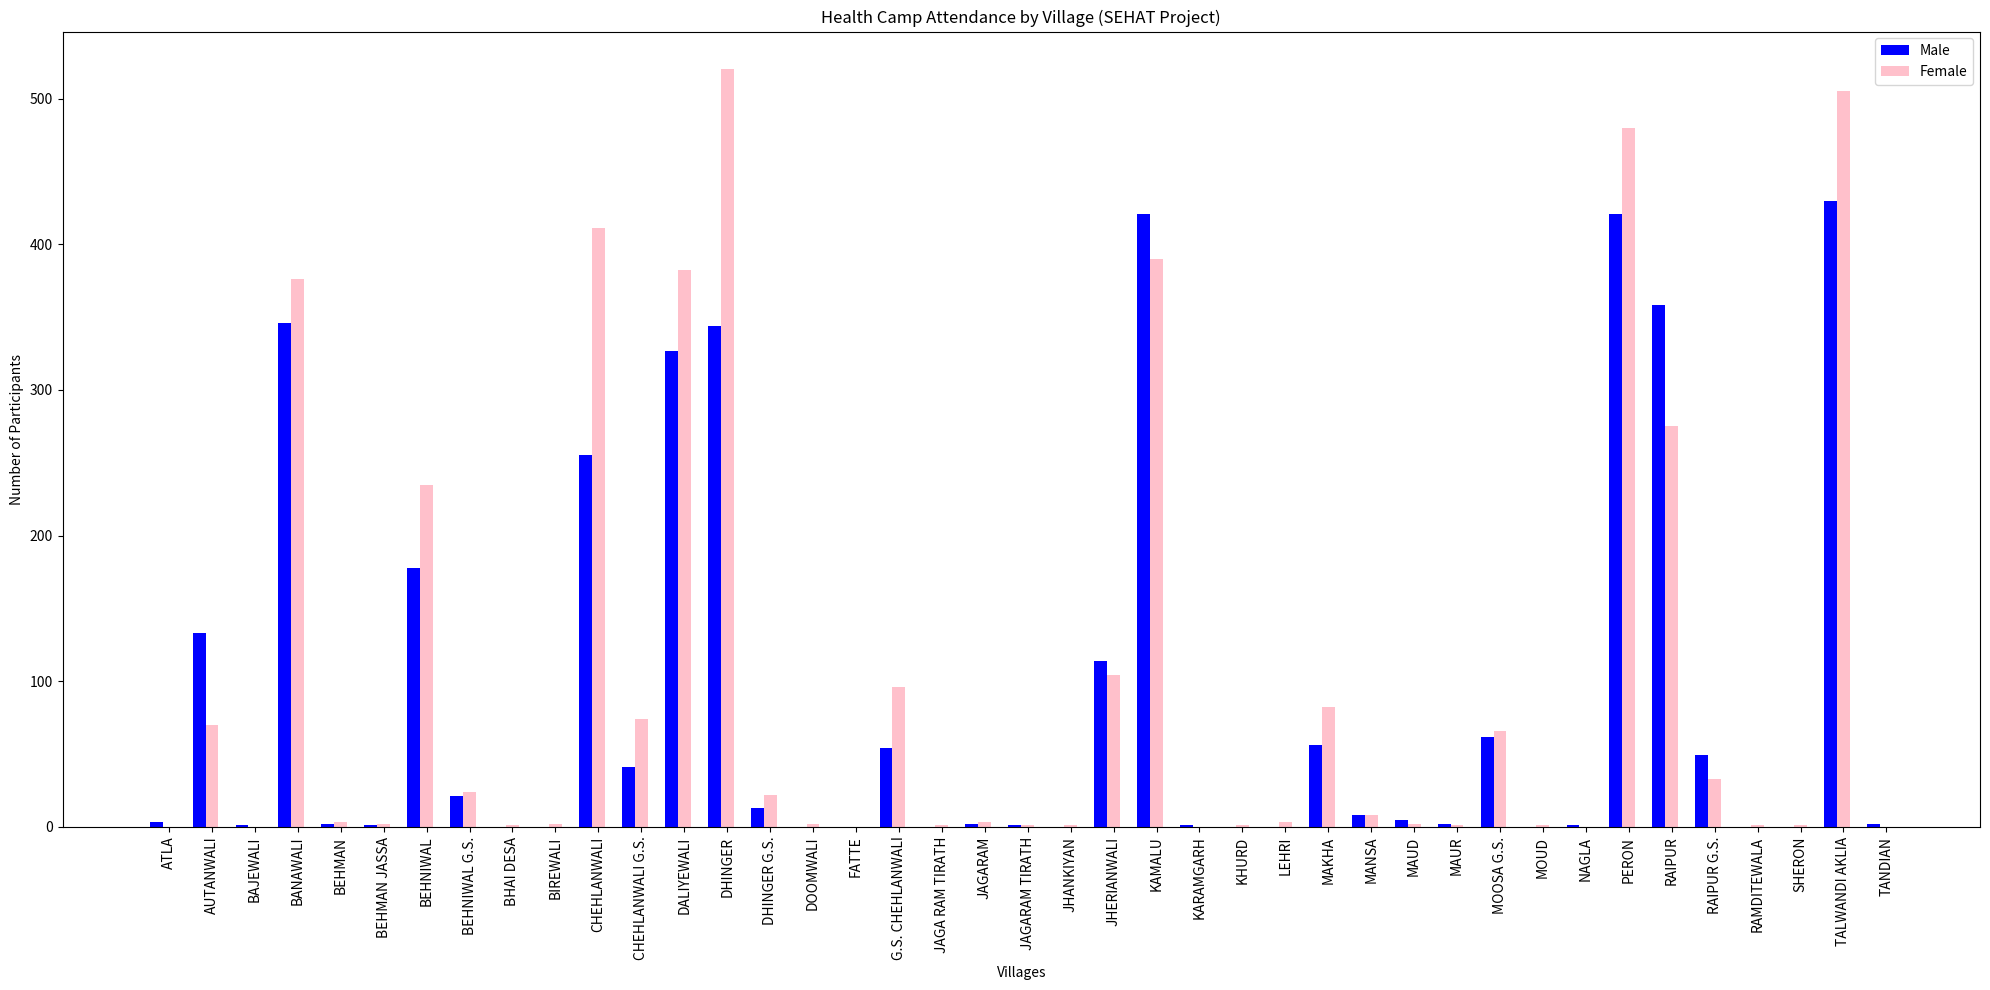

Generate this figure with matplotlib:
import matplotlib.pyplot as plt
import numpy as np

# Data
villages = ['ATLA', 'AUTANWALI', 'BAJEWALI', 'BANAWALI', 'BEHMAN', 'BEHMAN JASSA', 'BEHNIWAL',
            'BEHNIWAL G.S.', 'BHAI DESA', 'BIREWALI', 'CHEHLANWALI', 'CHEHLANWALI G.S.',
            'DALIYEWALI', 'DHINGER', 'DHINGER G.S.', 'DOOMWALI', 'FATTE', 'G.S. CHEHLANWALI',
            'JAGA RAM TIRATH', 'JAGARAM', 'JAGARAM TIRATH', 'JHANKIYAN', 'JHERIANWALI', 'KAMALU',
            'KARAMGARH', 'KHURD', 'LEHRI', 'MAKHA', 'MANSA', 'MAUD', 'MAUR', 'MOOSA G.S.', 'MOUD',
            'NAGLA', 'PERON', 'RAIPUR', 'RAIPUR G.S.', 'RAMDITEWALA', 'SHERON', 'TALWANDI AKLIA',
            'TANDIAN']

males = [3, 133, 1, 346, 2, 1, 178, 21, 0, 0, 255, 41, 327, 344, 13, 0, 0, 54, 0, 2, 1, 0, 114, 421,
         1, 0, 0, 56, 8, 5, 2, 62, 0, 1, 421, 358, 49, 0, 0, 430, 2]
females = [0, 70, 0, 376, 3, 2, 235, 24, 1, 2, 411, 74, 382, 520, 22, 2, 0, 96, 1, 3, 1, 1, 104, 390,
           0, 1, 3, 82, 8, 2, 1, 66, 1, 0, 480, 275, 33, 1, 1, 505, 0]

# Plotting
x = np.arange(len(villages))
width = 0.3

fig, ax = plt.subplots(figsize=(20, 10))
ax.bar(x - width, males, width, label='Male', color='blue')
ax.bar(x, females, width, label='Female', color='pink')

# Labels and Titles
ax.set_xlabel('Villages')
ax.set_ylabel('Number of Participants')
ax.set_title('Health Camp Attendance by Village (SEHAT Project)')
ax.set_xticks(x)
ax.set_xticklabels(villages, rotation=90)
ax.legend()

plt.tight_layout()
plt.show()
